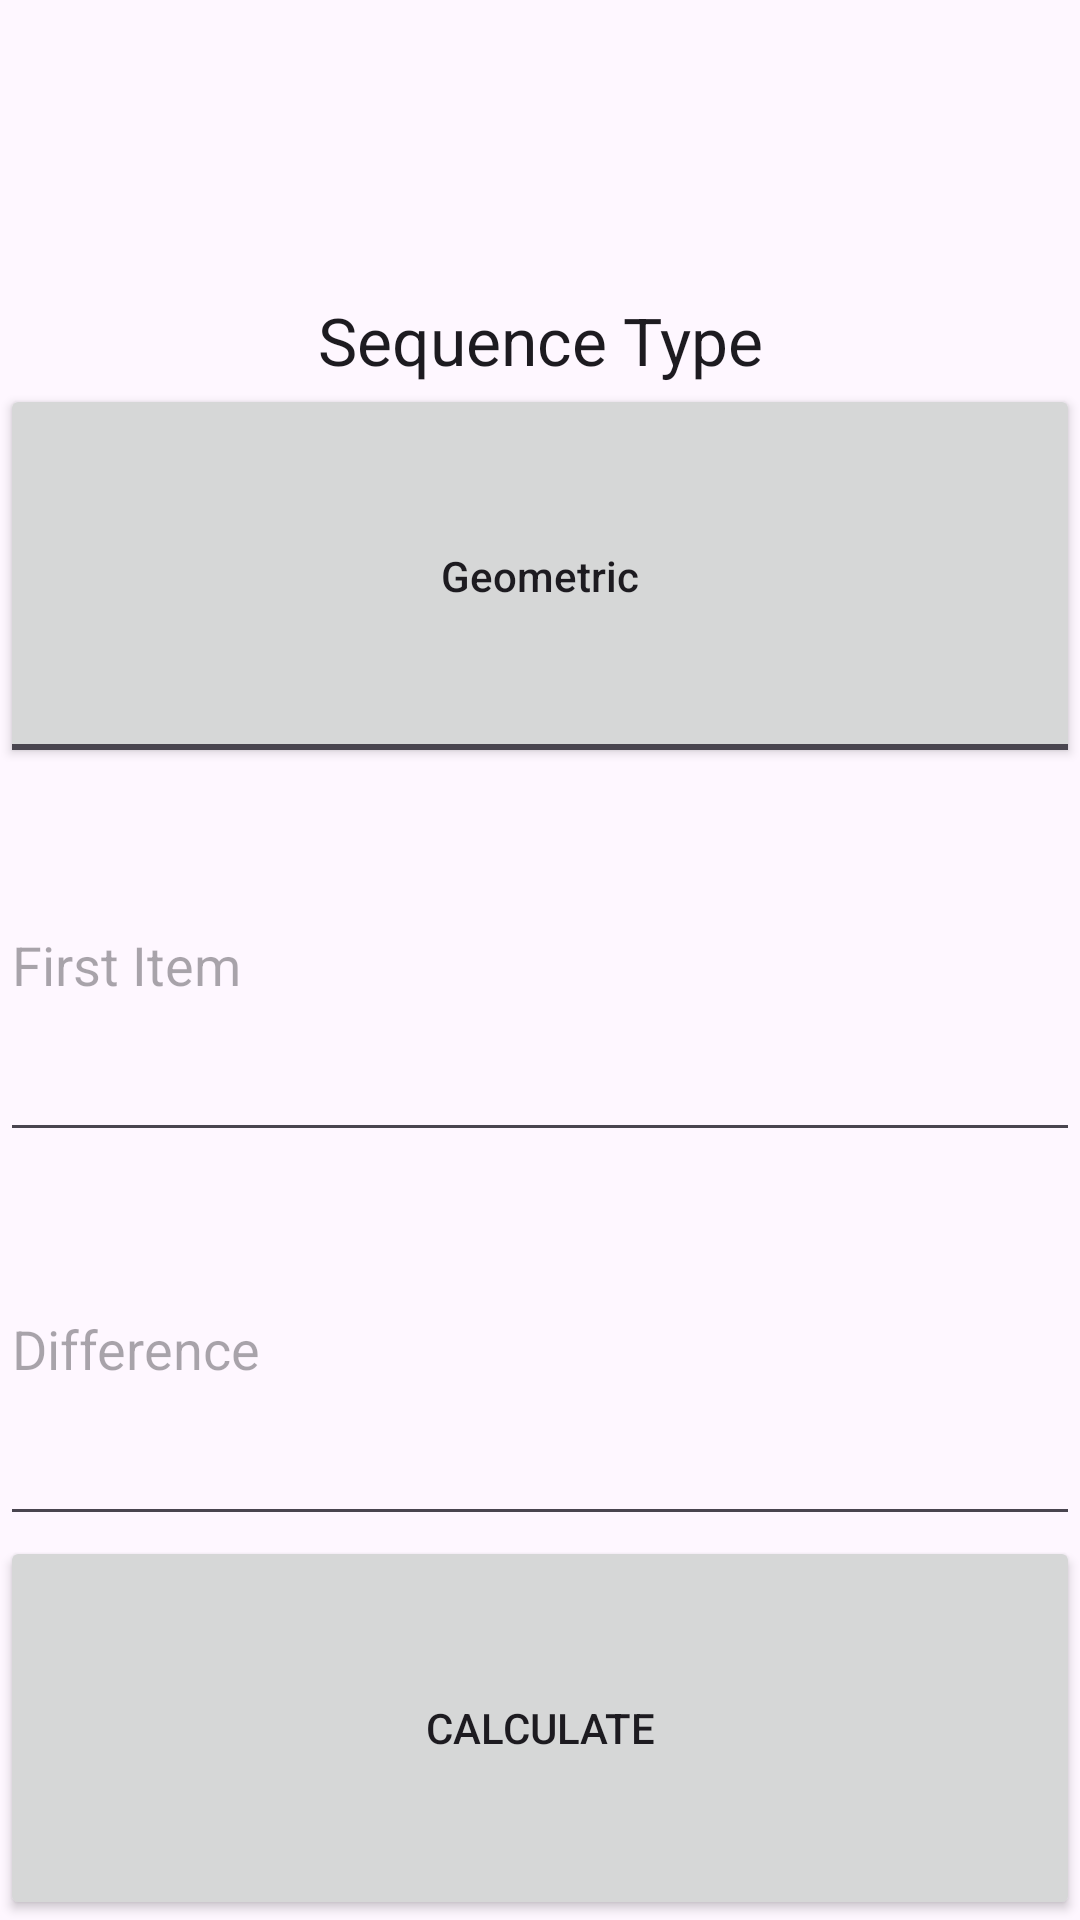

This screen was rendered from an Android layout file. Write that file and the resources it references.
<!-- AndroidManifest.xml: application theme Theme.SequenceCalculator -->
<!-- res/layout/activity_main.xml -->
<?xml version="1.0" encoding="utf-8"?>
<LinearLayout xmlns:android="http://schemas.android.com/apk/res/android"
    xmlns:app="http://schemas.android.com/apk/res-auto"
    xmlns:tools="http://schemas.android.com/tools"
    android:layout_width="match_parent"
    android:layout_height="match_parent"
    android:orientation="vertical"
    tools:context=".MainActivity" >

    <TextView
        android:id="@+id/textView"
        android:layout_width="match_parent"
        android:layout_height="match_parent"
        android:layout_weight="1"
        android:gravity="bottom|center"
        android:text="Sequence Type"
        android:textAppearance="@style/TextAppearance.AppCompat.Large" />

    <ToggleButton
        android:id="@+id/seq"
        android:layout_width="match_parent"
        android:layout_height="match_parent"
        android:layout_weight="1"
        android:checked="false"
        android:textAllCaps="false"
        android:textOff="Geometric"
        android:textOn="Arithmetic" />

    <EditText
        android:id="@+id/first"
        android:layout_width="match_parent"
        android:layout_height="match_parent"
        android:layout_weight="1"
        android:ems="10"
        android:hint="First Item"
        android:inputType="numberSigned" />

    <EditText
        android:id="@+id/diff"
        android:layout_width="match_parent"
        android:layout_height="match_parent"
        android:layout_weight="1"
        android:ems="10"
        android:hint="Difference"
        android:inputType="numberSigned" />

    <Button
        android:id="@+id/Button"
        android:layout_width="match_parent"
        android:layout_height="match_parent"
        android:layout_weight="1"
        android:onClick="onClick"
        android:text="Calculate" />
</LinearLayout>
<!-- resources referenced by this layout -->
<resources>
  <style name="Theme.SequenceCalculator" parent="Base.Theme.SequenceCalculator" />
  <style name="Base.Theme.SequenceCalculator" parent="Theme.Material3.DayNight.NoActionBar">
          
          
      </style>
</resources>
